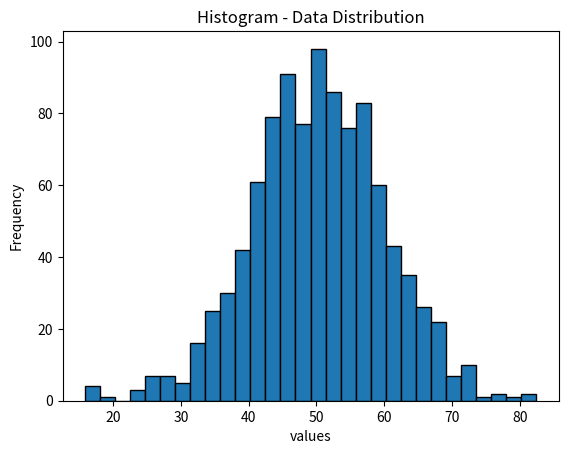

Python code for this plot:
import numpy as np
import matplotlib.pyplot as plt


data_distribution = np.random.normal(loc=50, scale=10, size=1000)
plt.hist(data_distribution, bins=30, edgecolor='black')
plt.title('Histogram - Data Distribution')
plt.xlabel('values')
plt.ylabel('Frequency')
plt.show()